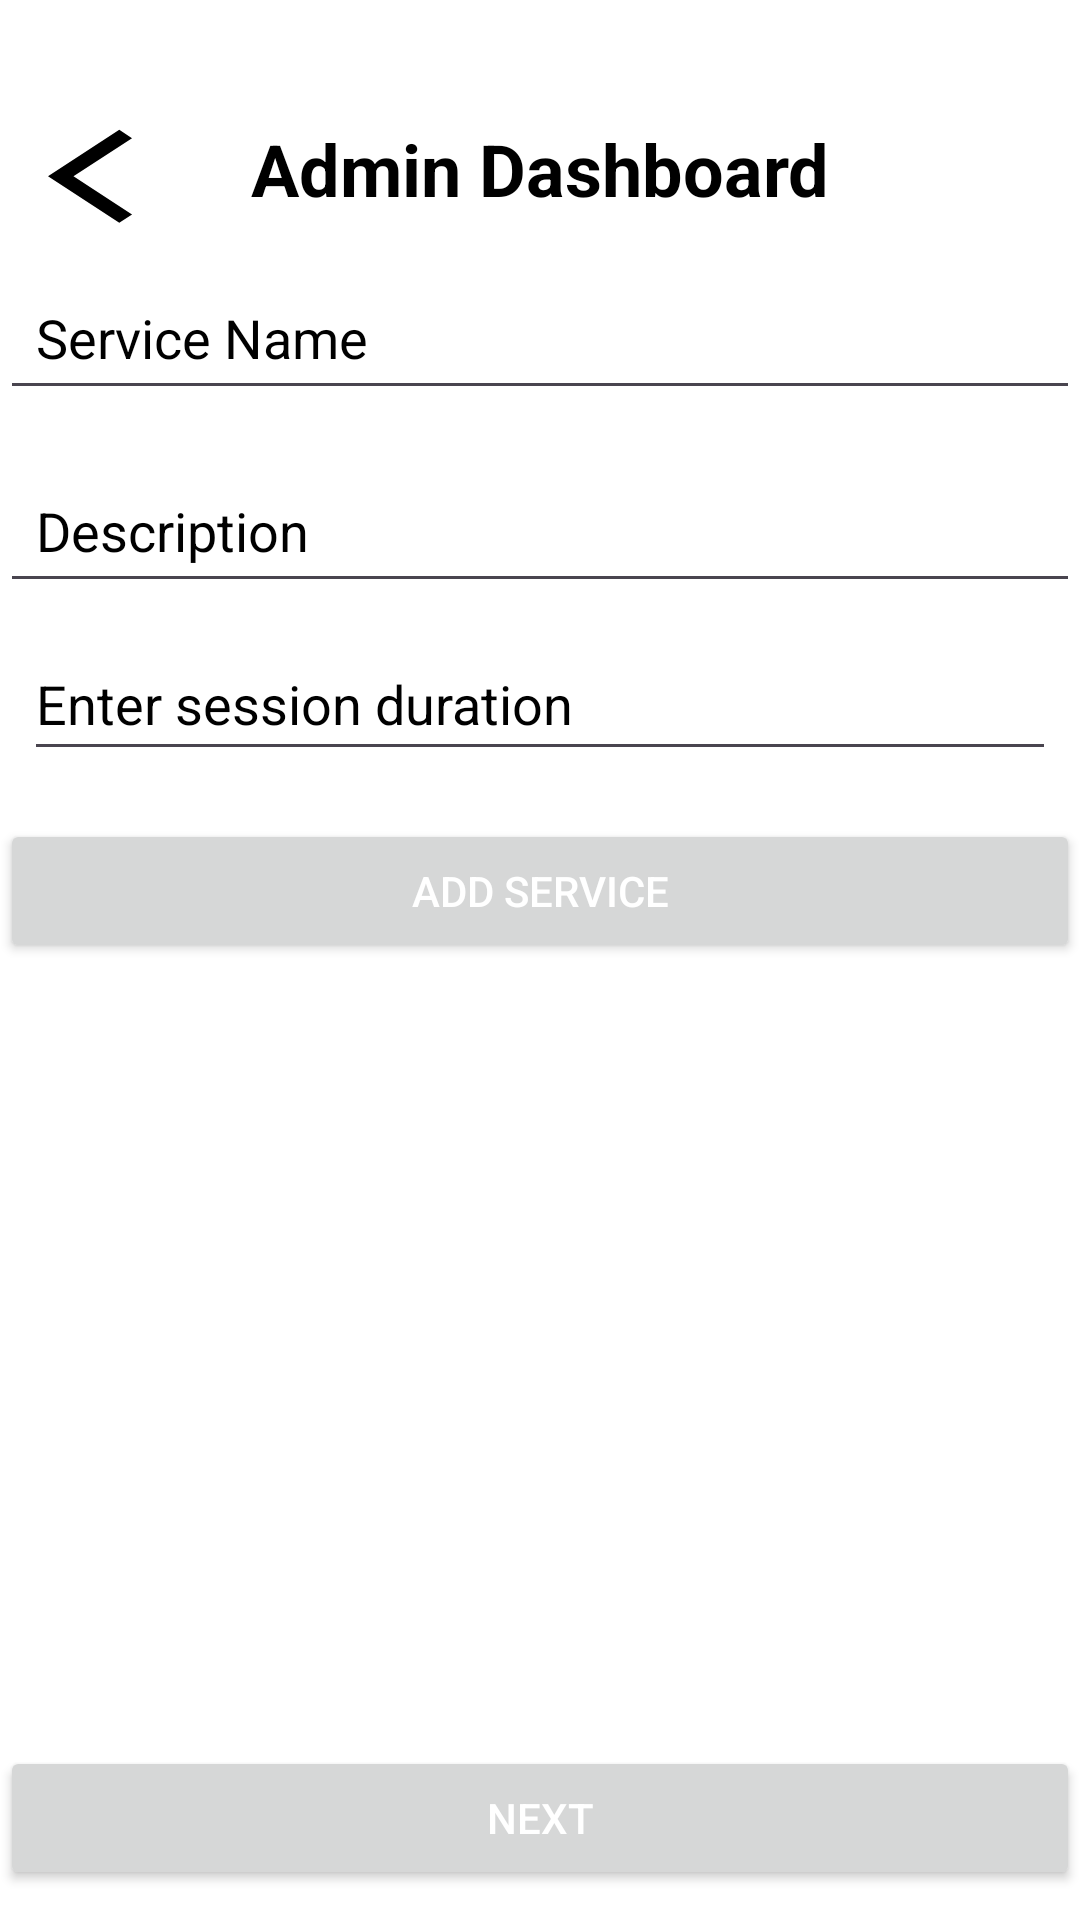

Write the Android layout XML for this screen, with the resource values it uses.
<!-- AndroidManifest.xml: application theme Theme.ComfestSEA16 -->
<!-- res/layout/activity_admin.xml -->
<?xml version="1.0" encoding="utf-8"?>
<androidx.constraintlayout.widget.ConstraintLayout xmlns:android="http://schemas.android.com/apk/res/android"
    xmlns:app="http://schemas.android.com/apk/res-auto"
    xmlns:tools="http://schemas.android.com/tools"
    android:layout_width="match_parent"
    android:background="@color/white"
    android:layout_height="match_parent">


    <TextView
        android:id="@+id/textViewTitle"
        android:layout_width="wrap_content"
        android:layout_height="wrap_content"
        android:layout_marginTop="40dp"
        android:text="Admin Dashboard"
        android:textColor="@color/black"
        android:textSize="24sp"
        android:textStyle="bold"
        app:layout_constraintEnd_toEndOf="parent"
        app:layout_constraintStart_toStartOf="parent"
        app:layout_constraintTop_toTopOf="parent" />


    <EditText
        android:id="@+id/service_name_input"
        android:layout_width="0dp"
        android:layout_height="wrap_content"
        android:textColor="@color/black"
        android:textColorHint="@color/black"
        android:layout_marginTop="16dp"
        android:hint="Service Name"
        android:inputType="text"
        android:padding="12dp"
        app:layout_constraintEnd_toEndOf="parent"
        app:layout_constraintStart_toStartOf="parent"
        app:layout_constraintTop_toBottomOf="@id/textViewTitle" />


    <EditText
        android:id="@+id/description_input"
        android:layout_width="0dp"
        android:layout_height="wrap_content"
        android:layout_marginTop="16dp"
        android:textColor="@color/black"
        android:textColorHint="@color/black"
        android:hint="Description"
        android:inputType="text"
        android:padding="12dp"
        app:layout_constraintEnd_toEndOf="parent"
        app:layout_constraintStart_toStartOf="parent"
        app:layout_constraintTop_toBottomOf="@id/service_name_input" />

    <EditText
        android:id="@+id/sessionDurationInput"
        android:layout_width="0dp"
        android:layout_height="wrap_content"
        android:layout_marginStart="8dp"
        android:layout_marginTop="8dp"
        android:layout_marginEnd="8dp"
        android:hint="Enter session duration"
        android:inputType="number"
        android:minHeight="48dp"
        app:layout_constraintEnd_toEndOf="parent"
        android:textColor="@color/black"
        android:textColorHint="@color/black"
        app:layout_constraintStart_toStartOf="parent"
        app:layout_constraintTop_toBottomOf="@+id/description_input"
        tools:ignore="VisualLintTextFieldSize" />

    <Button
        android:id="@+id/add_service_button"
        android:layout_width="0dp"
        android:layout_height="wrap_content"
        android:layout_marginTop="16dp"
        android:padding="12dp"
        android:textColor="@color/white"
        android:text="Add Service"
        app:layout_constraintEnd_toEndOf="parent"
        app:layout_constraintStart_toStartOf="parent"
        app:layout_constraintTop_toBottomOf="@id/sessionDurationInput" />


    <androidx.recyclerview.widget.RecyclerView
        android:id="@+id/service_list"
        android:layout_width="0dp"
        android:layout_height="0dp"
        android:layout_marginTop="16dp"
        app:layout_constraintBottom_toTopOf="@+id/nextButton"
        app:layout_constraintEnd_toEndOf="parent"
        app:layout_constraintStart_toStartOf="parent"
        app:layout_constraintTop_toBottomOf="@id/add_service_button" />


    <ImageButton
        android:id="@+id/backButton"
        android:layout_width="36dp"
        android:layout_height="36dp"
        android:layout_marginStart="16dp"
        android:layout_marginTop="40dp"
        android:background="@android:color/white"
        android:contentDescription="Back Button"
        android:scaleType="fitCenter"
        app:layout_constraintStart_toStartOf="parent"
        app:layout_constraintTop_toTopOf="parent"
        app:srcCompat="@drawable/baseline_arrow_back_ios_24"
        tools:ignore="RedundantDescriptionCheck,TouchTargetSizeCheck" />

    <Button
        android:id="@+id/nextButton"
        android:layout_width="match_parent"
        android:layout_height="wrap_content"
        android:text="Next"
        android:textColor="@color/white"
        app:layout_constraintBottom_toBottomOf="parent"
        app:layout_constraintEnd_toEndOf="parent"
        android:layout_marginBottom="10dp"
        app:layout_constraintStart_toStartOf="parent" />

</androidx.constraintlayout.widget.ConstraintLayout>
<!-- resources referenced by this layout -->
<resources>
  <color name="black">#FF000000</color>
  <color name="white">#FFFFFFFF</color>
  <!-- drawable baseline_arrow_back_ios_24 (drawable) -->
  <vector android:autoMirrored="true" android:height="24dp"
      android:tint="#000000" android:viewportHeight="23"
      android:viewportWidth="15" android:width="24dp" xmlns:android="http://schemas.android.com/apk/res/android">
      <path android:fillColor="@android:color/white" android:pathData="M11.67,3.87L9.9,2.1 0,12l9.9,9.9 1.77,-1.77L3.54,12z"/>
  </vector>
  <style name="Theme.ComfestSEA16" parent="Base.Theme.ComfestSEA16" />
  <style name="Base.Theme.ComfestSEA16" parent="Theme.Material3.DayNight.NoActionBar">
          
          
      </style>
</resources>
